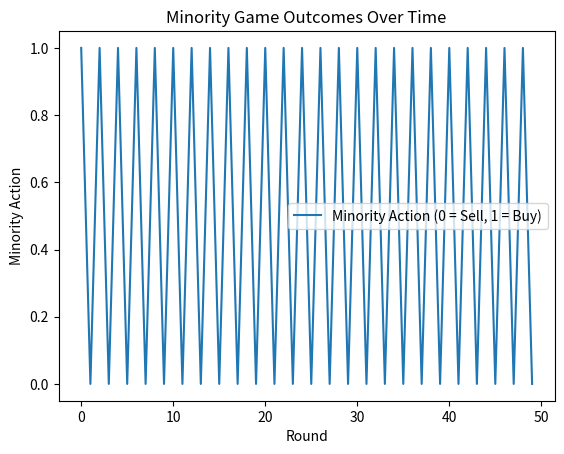

This figure's Python source:
# -*- coding: utf-8 -*-
"""
Created on Sat Oct 19 22:01:06 2024

[redacted]
"""

import numpy as np
import random
import matplotlib.pyplot as plt

# Parameters
num_agents = 101  # Number of agents (odd number to ensure a minority exists)
num_strategies_per_agent = 2  # Each agent has 2 strategies to choose from
memory_size = 3  # How many previous outcomes agents remember
num_rounds = 50  # Number of rounds in the game

# Initialize agent strategies and scores
class Agent:
    def __init__(self, memory_size):
        # Each agent gets `num_strategies_per_agent` random strategies
        self.strategies = [self.random_strategy(memory_size) for _ in range(num_strategies_per_agent)]
        self.scores = [0 for _ in range(num_strategies_per_agent)]  # Scores for strategies
        self.memory = []  # Agent's memory of previous outcomes

    def random_strategy(self, memory_size):
        """ Create a random strategy: a mapping from memory to action (buy/sell). """
        num_possible_memories = 2 ** memory_size
        return [random.choice([0, 1]) for _ in range(num_possible_memories)]

    def choose_action(self):
        """ Choose an action based on the best performing strategy. """
        if len(self.memory) < memory_size:
            # If not enough history, choose randomly
            return random.choice([0, 1])
        
        # Get the best-performing strategy
        best_strategy_idx = np.argmax(self.scores)
        best_strategy = self.strategies[best_strategy_idx]
        
        # Convert memory to an index (only if memory is large enough)
        memory_idx = int(''.join(map(str, self.memory[-memory_size:])), 2)
        return best_strategy[memory_idx]

    def update_memory(self, outcome):
        """ Update memory with the latest outcome. """
        if len(self.memory) >= memory_size:
            self.memory.pop(0)  # Keep memory within `memory_size`
        self.memory.append(outcome)

    def update_score(self, action, minority_action):
        """ Update score for strategies based on whether the agent was in the minority. """
        if len(self.memory) < memory_size:
            return  # Don't update scores if memory is not fully populated yet
        
        for i, strategy in enumerate(self.strategies):
            memory_idx = int(''.join(map(str, self.memory[-memory_size:])), 2)
            if strategy[memory_idx] == minority_action:
                self.scores[i] += 1

# Initialize agents
agents = [Agent(memory_size) for _ in range(num_agents)]

# Track global outcomes (0 = sell, 1 = buy)
history = []

def play_round():
    """ Play one round of the Minority Game. """
    actions = [agent.choose_action() for agent in agents]
    outcome = sum(actions)
    
    # Determine the minority action (0 if more buy, 1 if more sell)
    minority_action = 1 if outcome < num_agents // 2 else 0
    history.append(minority_action)
    
    # Update agent scores and memories
    for agent in agents:
        # Update memory for each agent with the current minority action
        agent.update_memory(minority_action)
        # Update score based on whether the agent was in the minority
        if len(agent.memory) >= memory_size:
            agent.update_score(agent.memory[-1], minority_action)

# Run the simulation
for round_number in range(num_rounds):
    play_round()

# Plot the outcomes
plt.plot(history, label='Minority Action (0 = Sell, 1 = Buy)')
plt.xlabel('Round')
plt.ylabel('Minority Action')
plt.title('Minority Game Outcomes Over Time')
plt.legend()
plt.show()
